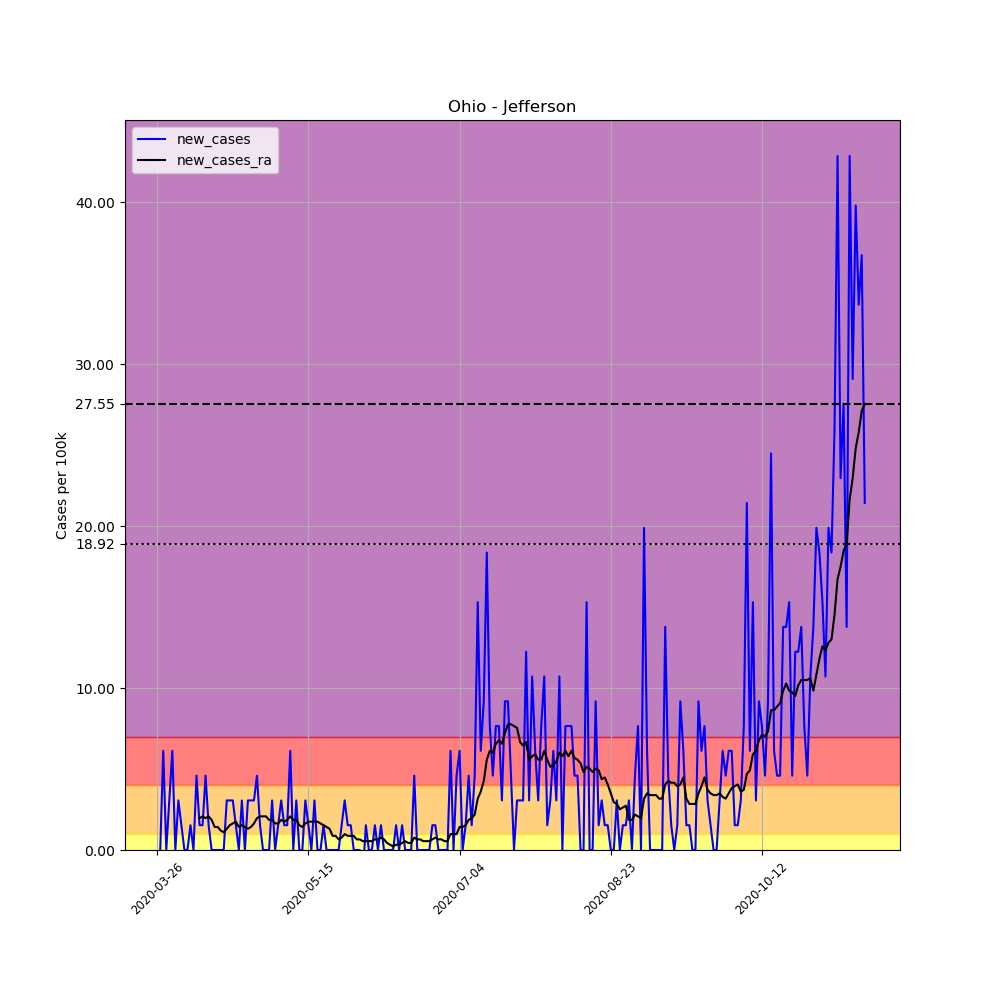

The table this chart was drawn from, first rows:
, date, county, state, fips, cases, deaths, COUNTY, STNAME, CTYNAME, POPESTIMATE2019, per_100k, new_cases, new_cases_ra
383918, 2020-03-26, Jefferson, Ohio, 39081, 1, 0, 81, Ohio, Jefferson, 65325, 1.531, , 
383919, 2020-03-27, Jefferson, Ohio, 39081, 1, 0, 81, Ohio, Jefferson, 65325, 1.531, 0.0, 
383920, 2020-03-28, Jefferson, Ohio, 39081, 5, 0, 81, Ohio, Jefferson, 65325, 7.654, 6.123, 
383921, 2020-03-29, Jefferson, Ohio, 39081, 5, 0, 81, Ohio, Jefferson, 65325, 7.654, 0.0, 
383922, 2020-03-30, Jefferson, Ohio, 39081, 7, 0, 81, Ohio, Jefferson, 65325, 10.72, 3.062, 
383923, 2020-03-31, Jefferson, Ohio, 39081, 11, 0, 81, Ohio, Jefferson, 65325, 16.84, 6.123, 
383924, 2020-04-01, Jefferson, Ohio, 39081, 11, 0, 81, Ohio, Jefferson, 65325, 16.84, 0.0, 
383925, 2020-04-02, Jefferson, Ohio, 39081, 13, 0, 81, Ohio, Jefferson, 65325, 19.9, 3.062, 
383926, 2020-04-03, Jefferson, Ohio, 39081, 14, 0, 81, Ohio, Jefferson, 65325, 21.43, 1.531, 
383927, 2020-04-04, Jefferson, Ohio, 39081, 14, 0, 81, Ohio, Jefferson, 65325, 21.43, 0.0, 
383928, 2020-04-05, Jefferson, Ohio, 39081, 14, 0, 81, Ohio, Jefferson, 65325, 21.43, 0.0, 
383929, 2020-04-06, Jefferson, Ohio, 39081, 15, 0, 81, Ohio, Jefferson, 65325, 22.96, 1.531, 
383930, 2020-04-07, Jefferson, Ohio, 39081, 15, 0, 81, Ohio, Jefferson, 65325, 22.96, 0.0, 
383931, 2020-04-08, Jefferson, Ohio, 39081, 18, 0, 81, Ohio, Jefferson, 65325, 27.55, 4.592, 
383932, 2020-04-09, Jefferson, Ohio, 39081, 19, 0, 81, Ohio, Jefferson, 65325, 29.09, 1.531, 1.968
383933, 2020-04-10, Jefferson, Ohio, 39081, 20, 0, 81, Ohio, Jefferson, 65325, 30.62, 1.531, 2.078
383934, 2020-04-11, Jefferson, Ohio, 39081, 23, 0, 81, Ohio, Jefferson, 65325, 35.21, 4.592, 1.968
383935, 2020-04-12, Jefferson, Ohio, 39081, 24, 0, 81, Ohio, Jefferson, 65325, 36.74, 1.531, 2.078
383936, 2020-04-13, Jefferson, Ohio, 39081, 24, 0, 81, Ohio, Jefferson, 65325, 36.74, 0.0, 1.859
383937, 2020-04-14, Jefferson, Ohio, 39081, 24, 0, 81, Ohio, Jefferson, 65325, 36.74, 0.0, 1.421
383938, 2020-04-15, Jefferson, Ohio, 39081, 24, 0, 81, Ohio, Jefferson, 65325, 36.74, 0.0, 1.421
383939, 2020-04-16, Jefferson, Ohio, 39081, 24, 0, 81, Ohio, Jefferson, 65325, 36.74, 0.0, 1.203
383940, 2020-04-17, Jefferson, Ohio, 39081, 24, 0, 81, Ohio, Jefferson, 65325, 36.74, 0.0, 1.093
383941, 2020-04-18, Jefferson, Ohio, 39081, 26, 0, 81, Ohio, Jefferson, 65325, 39.8, 3.062, 1.312
383942, 2020-04-19, Jefferson, Ohio, 39081, 28, 0, 81, Ohio, Jefferson, 65325, 42.86, 3.062, 1.531
383943, 2020-04-20, Jefferson, Ohio, 39081, 30, 0, 81, Ohio, Jefferson, 65325, 45.92, 3.062, 1.64
383944, 2020-04-21, Jefferson, Ohio, 39081, 31, 0, 81, Ohio, Jefferson, 65325, 47.46, 1.531, 1.749
383945, 2020-04-22, Jefferson, Ohio, 39081, 31, 1, 81, Ohio, Jefferson, 65325, 47.46, 0.0, 1.421
383946, 2020-04-23, Jefferson, Ohio, 39081, 33, 1, 81, Ohio, Jefferson, 65325, 50.52, 3.062, 1.531
383947, 2020-04-24, Jefferson, Ohio, 39081, 33, 1, 81, Ohio, Jefferson, 65325, 50.52, 0.0, 1.421
383948, 2020-04-25, Jefferson, Ohio, 39081, 35, 1, 81, Ohio, Jefferson, 65325, 53.58, 3.062, 1.312
383949, 2020-04-26, Jefferson, Ohio, 39081, 37, 1, 81, Ohio, Jefferson, 65325, 56.64, 3.062, 1.421
383950, 2020-04-27, Jefferson, Ohio, 39081, 39, 1, 81, Ohio, Jefferson, 65325, 59.7, 3.062, 1.64
383951, 2020-04-28, Jefferson, Ohio, 39081, 42, 1, 81, Ohio, Jefferson, 65325, 64.29, 4.592, 1.968
383952, 2020-04-29, Jefferson, Ohio, 39081, 43, 1, 81, Ohio, Jefferson, 65325, 65.82, 1.531, 2.078
383953, 2020-04-30, Jefferson, Ohio, 39081, 43, 1, 81, Ohio, Jefferson, 65325, 65.82, 0.0, 2.078
383954, 2020-05-01, Jefferson, Ohio, 39081, 43, 1, 81, Ohio, Jefferson, 65325, 65.82, 0.0, 2.078
383955, 2020-05-02, Jefferson, Ohio, 39081, 43, 1, 81, Ohio, Jefferson, 65325, 65.82, 0.0, 1.859
383956, 2020-05-03, Jefferson, Ohio, 39081, 45, 1, 81, Ohio, Jefferson, 65325, 68.89, 3.062, 1.859
383957, 2020-05-04, Jefferson, Ohio, 39081, 45, 1, 81, Ohio, Jefferson, 65325, 68.89, 0.0, 1.64
383958, 2020-05-05, Jefferson, Ohio, 39081, 46, 1, 81, Ohio, Jefferson, 65325, 70.42, 1.531, 1.64
383959, 2020-05-06, Jefferson, Ohio, 39081, 48, 2, 81, Ohio, Jefferson, 65325, 73.48, 3.062, 1.859
383960, 2020-05-07, Jefferson, Ohio, 39081, 49, 2, 81, Ohio, Jefferson, 65325, 75.01, 1.531, 1.749
383961, 2020-05-08, Jefferson, Ohio, 39081, 50, 2, 81, Ohio, Jefferson, 65325, 76.54, 1.531, 1.859
383962, 2020-05-09, Jefferson, Ohio, 39081, 54, 2, 81, Ohio, Jefferson, 65325, 82.66, 6.123, 2.078
383963, 2020-05-10, Jefferson, Ohio, 39081, 54, 2, 81, Ohio, Jefferson, 65325, 82.66, 0.0, 1.859
383964, 2020-05-11, Jefferson, Ohio, 39081, 56, 2, 81, Ohio, Jefferson, 65325, 85.73, 3.062, 1.859
383965, 2020-05-12, Jefferson, Ohio, 39081, 56, 2, 81, Ohio, Jefferson, 65325, 85.73, 0.0, 1.531
383966, 2020-05-13, Jefferson, Ohio, 39081, 56, 2, 81, Ohio, Jefferson, 65325, 85.73, 0.0, 1.421
383967, 2020-05-14, Jefferson, Ohio, 39081, 58, 2, 81, Ohio, Jefferson, 65325, 88.79, 3.062, 1.64
383968, 2020-05-15, Jefferson, Ohio, 39081, 59, 2, 81, Ohio, Jefferson, 65325, 90.32, 1.531, 1.749
383969, 2020-05-16, Jefferson, Ohio, 39081, 59, 2, 81, Ohio, Jefferson, 65325, 90.32, 0.0, 1.749
383970, 2020-05-17, Jefferson, Ohio, 39081, 61, 2, 81, Ohio, Jefferson, 65325, 93.38, 3.062, 1.749
383971, 2020-05-18, Jefferson, Ohio, 39081, 61, 2, 81, Ohio, Jefferson, 65325, 93.38, 0.0, 1.749
383972, 2020-05-19, Jefferson, Ohio, 39081, 61, 2, 81, Ohio, Jefferson, 65325, 93.38, 0.0, 1.64
383973, 2020-05-20, Jefferson, Ohio, 39081, 62, 2, 81, Ohio, Jefferson, 65325, 94.91, 1.531, 1.531
383974, 2020-05-21, Jefferson, Ohio, 39081, 62, 2, 81, Ohio, Jefferson, 65325, 94.91, 0.0, 1.421
383975, 2020-05-22, Jefferson, Ohio, 39081, 62, 2, 81, Ohio, Jefferson, 65325, 94.91, 0.0, 1.312
383976, 2020-05-23, Jefferson, Ohio, 39081, 62, 2, 81, Ohio, Jefferson, 65325, 94.91, 0.0, 0.8747
383977, 2020-05-24, Jefferson, Ohio, 39081, 62, 2, 81, Ohio, Jefferson, 65325, 94.91, 0.0, 0.8747
... 175 more rows
